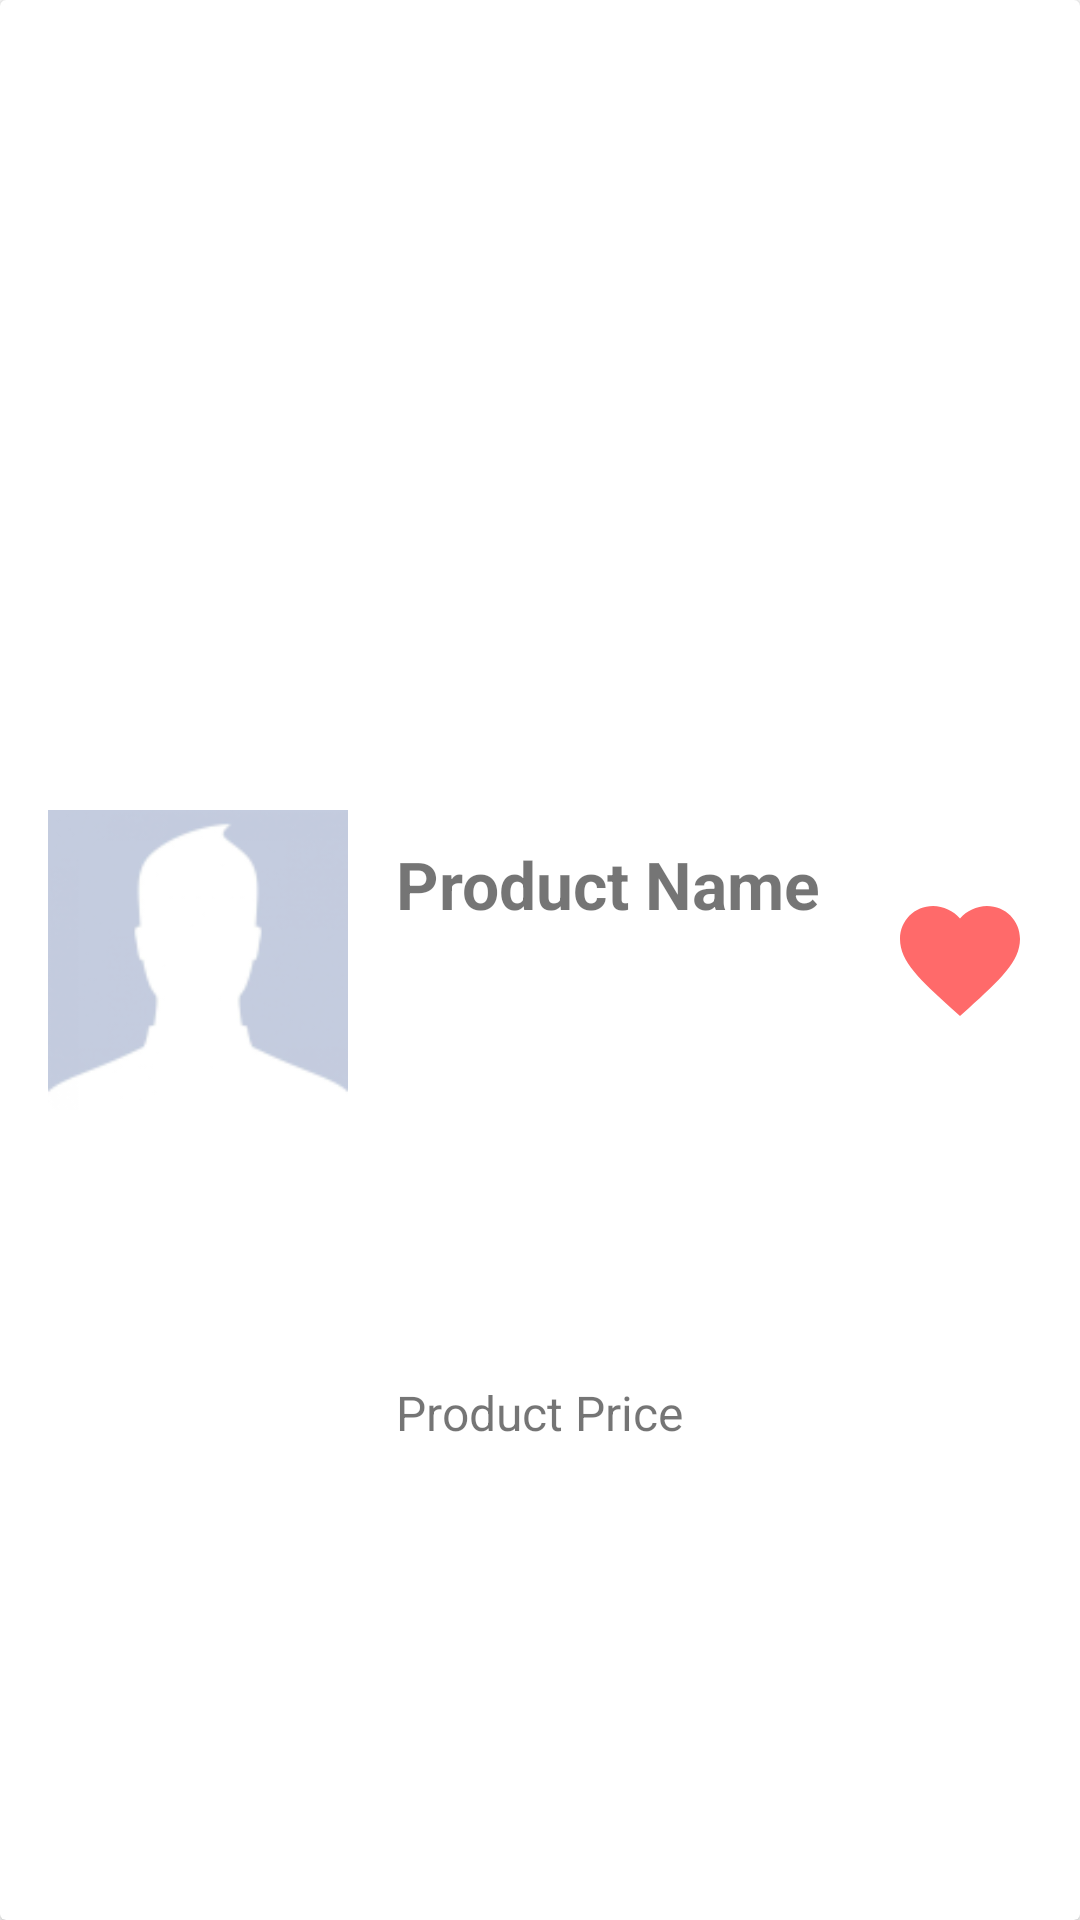

Write the Android layout XML for this screen, with the resource values it uses.
<!-- AndroidManifest.xml: application theme Theme.Assignment -->
<!-- res/layout/favourite_list_item.xml -->
<?xml version="1.0" encoding="utf-8"?>
<androidx.cardview.widget.CardView xmlns:android="http://schemas.android.com/apk/res/android"
    xmlns:app="http://schemas.android.com/apk/res-auto"
    xmlns:tools="http://schemas.android.com/tools"
    android:layout_width="match_parent"
    android:layout_height="wrap_content">

    <androidx.constraintlayout.widget.ConstraintLayout
        android:layout_width="match_parent"
        android:layout_height="match_parent">

        <ImageView
            android:id="@+id/ivFavProductImg"
            android:layout_width="100dp"
            android:layout_height="100dp"
            android:layout_marginStart="16dp"
            android:layout_marginTop="16dp"
            android:layout_marginBottom="16dp"
            app:layout_constraintBottom_toBottomOf="parent"
            app:layout_constraintStart_toStartOf="parent"
            app:layout_constraintTop_toTopOf="parent"
            app:srcCompat="@drawable/sample_image" />

        <TextView
            android:id="@+id/tvFavProductName"
            android:layout_width="0dp"
            android:layout_height="wrap_content"
            android:layout_marginStart="16dp"
            android:layout_marginTop="10dp"
            android:layout_marginEnd="16dp"
            android:text="@string/productName"
            android:textSize="22dp"
            android:textStyle="bold"
            app:layout_constraintEnd_toStartOf="@+id/ivFavFavourite"
            app:layout_constraintStart_toEndOf="@+id/ivFavProductImg"
            app:layout_constraintTop_toTopOf="@+id/ivFavProductImg" />

        <TextView
            android:id="@+id/tvFavProductPrice"
            android:layout_width="0dp"
            android:layout_height="wrap_content"
            android:layout_marginStart="16dp"
            android:layout_marginEnd="16dp"
            android:layout_marginBottom="8dp"
            android:text="@string/productPrice"
            android:textSize="16dp"
            app:layout_constraintBottom_toBottomOf="parent"
            app:layout_constraintEnd_toStartOf="@+id/ivFavFavourite"
            app:layout_constraintStart_toEndOf="@+id/ivFavProductImg"
            app:layout_constraintTop_toBottomOf="@+id/tvFavProductName" />

        <ImageView
            android:id="@+id/ivFavFavourite"
            android:layout_width="wrap_content"
            android:layout_height="wrap_content"
            android:layout_marginEnd="16dp"
            android:src="@drawable/baseline_favorite_24"
            android:visibility="visible"
            app:layout_constraintBottom_toBottomOf="parent"
            app:layout_constraintEnd_toEndOf="parent"
            app:layout_constraintTop_toTopOf="parent" />
    </androidx.constraintlayout.widget.ConstraintLayout>

</androidx.cardview.widget.CardView>
<!-- resources referenced by this layout -->
<resources>
  <!-- drawable baseline_favorite_24 (drawable) -->
  <vector xmlns:android="http://schemas.android.com/apk/res/android" android:height="48dp" android:tint="#FF6A6A" android:viewportHeight="24" android:viewportWidth="24" android:width="48dp">
        
      <path android:fillColor="@android:color/white" android:pathData="M12,21.35l-1.45,-1.32C5.4,15.36 2,12.28 2,8.5 2,5.42 4.42,3 7.5,3c1.74,0 3.41,0.81 4.5,2.09C13.09,3.81 14.76,3 16.5,3 19.58,3 22,5.42 22,8.5c0,3.78 -3.4,6.86 -8.55,11.54L12,21.35z"/>
      
  </vector>
  <!-- drawable sample_image: png bitmap (drawable, 8730 bytes) -->
  <string name="productName">Product Name</string>
  <string name="productPrice">Product Price</string>
  <style name="Theme.Assignment" parent="Theme.MaterialComponents.DayNight.DarkActionBar">
          
          <item name="colorPrimary">@color/user_themes</item>
          <item name="colorPrimaryVariant">@color/user_themes_light</item>
          <item name="colorOnPrimary">@color/white</item>
          
          <item name="colorSecondary">@color/teal_200</item>
          <item name="colorSecondaryVariant">@color/teal_700</item>
          <item name="colorOnSecondary">@color/black</item>
          
          <item name="android:statusBarColor">?attr/colorPrimaryVariant</item>
          
      </style>
  <color name="user_themes">#0080B2</color>
  <color name="user_themes_light">#0FAAE6</color>
  <color name="white">#FFFFFFFF</color>
  <color name="teal_200">#FF03DAC5</color>
  <color name="teal_700">#FF018786</color>
  <color name="black">#FF000000</color>
</resources>
